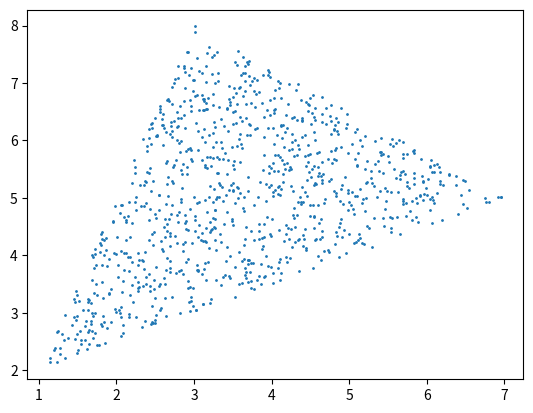

Python code for this plot:
import random
from itertools import islice

import matplotlib.pyplot as plt
import numpy as np


def uniform_triangle(u, v):
    while True:
        s = random.random()
        t = random.random()
        in_triangle = s + t <= 1
        p = s * u + t * v if in_triangle else (1 - s) * u + (1 - t) * v
        yield p


triangle = np.array([
    [1, 2],
    [3, 8],
    [7, 5],
])

it = uniform_triangle(
    triangle[1] - triangle[0],
    triangle[2] - triangle[0],
)

points = np.array(list(islice(it, 0, 1000)))
points += triangle[0]

fig, ax = plt.subplots()
ax.scatter(points[:, 0], points[:, 1], s=1)
fig.savefig("triangle.png", dpi=200)
